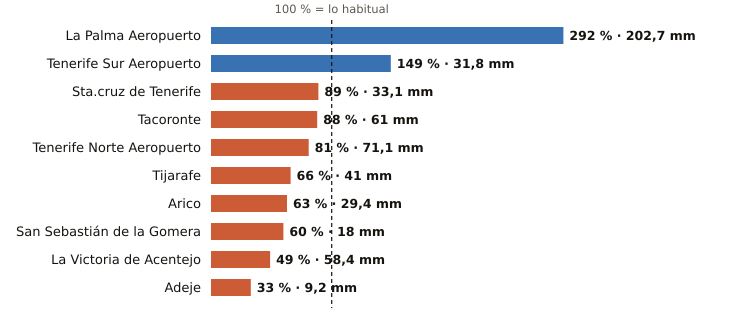

Values plotted in this chart, from the file beside it:
estacion, provincia, indicativo, mm_otono, referencia_mm, pct, periodo_referencia, hasta, hora
La Palma Aeropuerto, Santa Cruz de Tenerife, C139E, 202.7, 69.3, 292, 1991-2020, 2026-11-08, 1
Tenerife Sur Aeropuerto, Santa Cruz de Tenerife, C429I, 31.8, 21.3, 149, 1991-2020, 2026-11-07, 
Sta.cruz de Tenerife, Santa Cruz de Tenerife, C449C, 33.1, 37.2, 89, 1991-2020, 2026-11-08, 1
Tacoronte, Santa Cruz de Tenerife, C458A, 61.0, 69.3, 88, 1991-2025, 2026-11-07, 
Tenerife Norte Aeropuerto, Santa Cruz de Tenerife, C447A, 71.1, 87.4, 81, 1991-2020, 2026-11-08, 1
Tijarafe, Santa Cruz de Tenerife, C117Z, 41.0, 62.5, 66, 2009-2025, 2026-11-08, 1
Arico, Santa Cruz de Tenerife, C428T, 29.4, 46.7, 63, 2009-2025, 2026-11-07, 
San Sebastián de la Gomera, Santa Cruz de Tenerife, C329Z, 18.0, 29.8, 60, 1991-2020, 2026-11-08, 1
La Victoria de Acentejo, Santa Cruz de Tenerife, C457I, 58.4, 119.8, 49, 2009-2025, 2026-11-08, 1
Adeje, Santa Cruz de Tenerife, C419X, 9.2, 27.8, 33, 1991-2020, 2026-11-07, 
